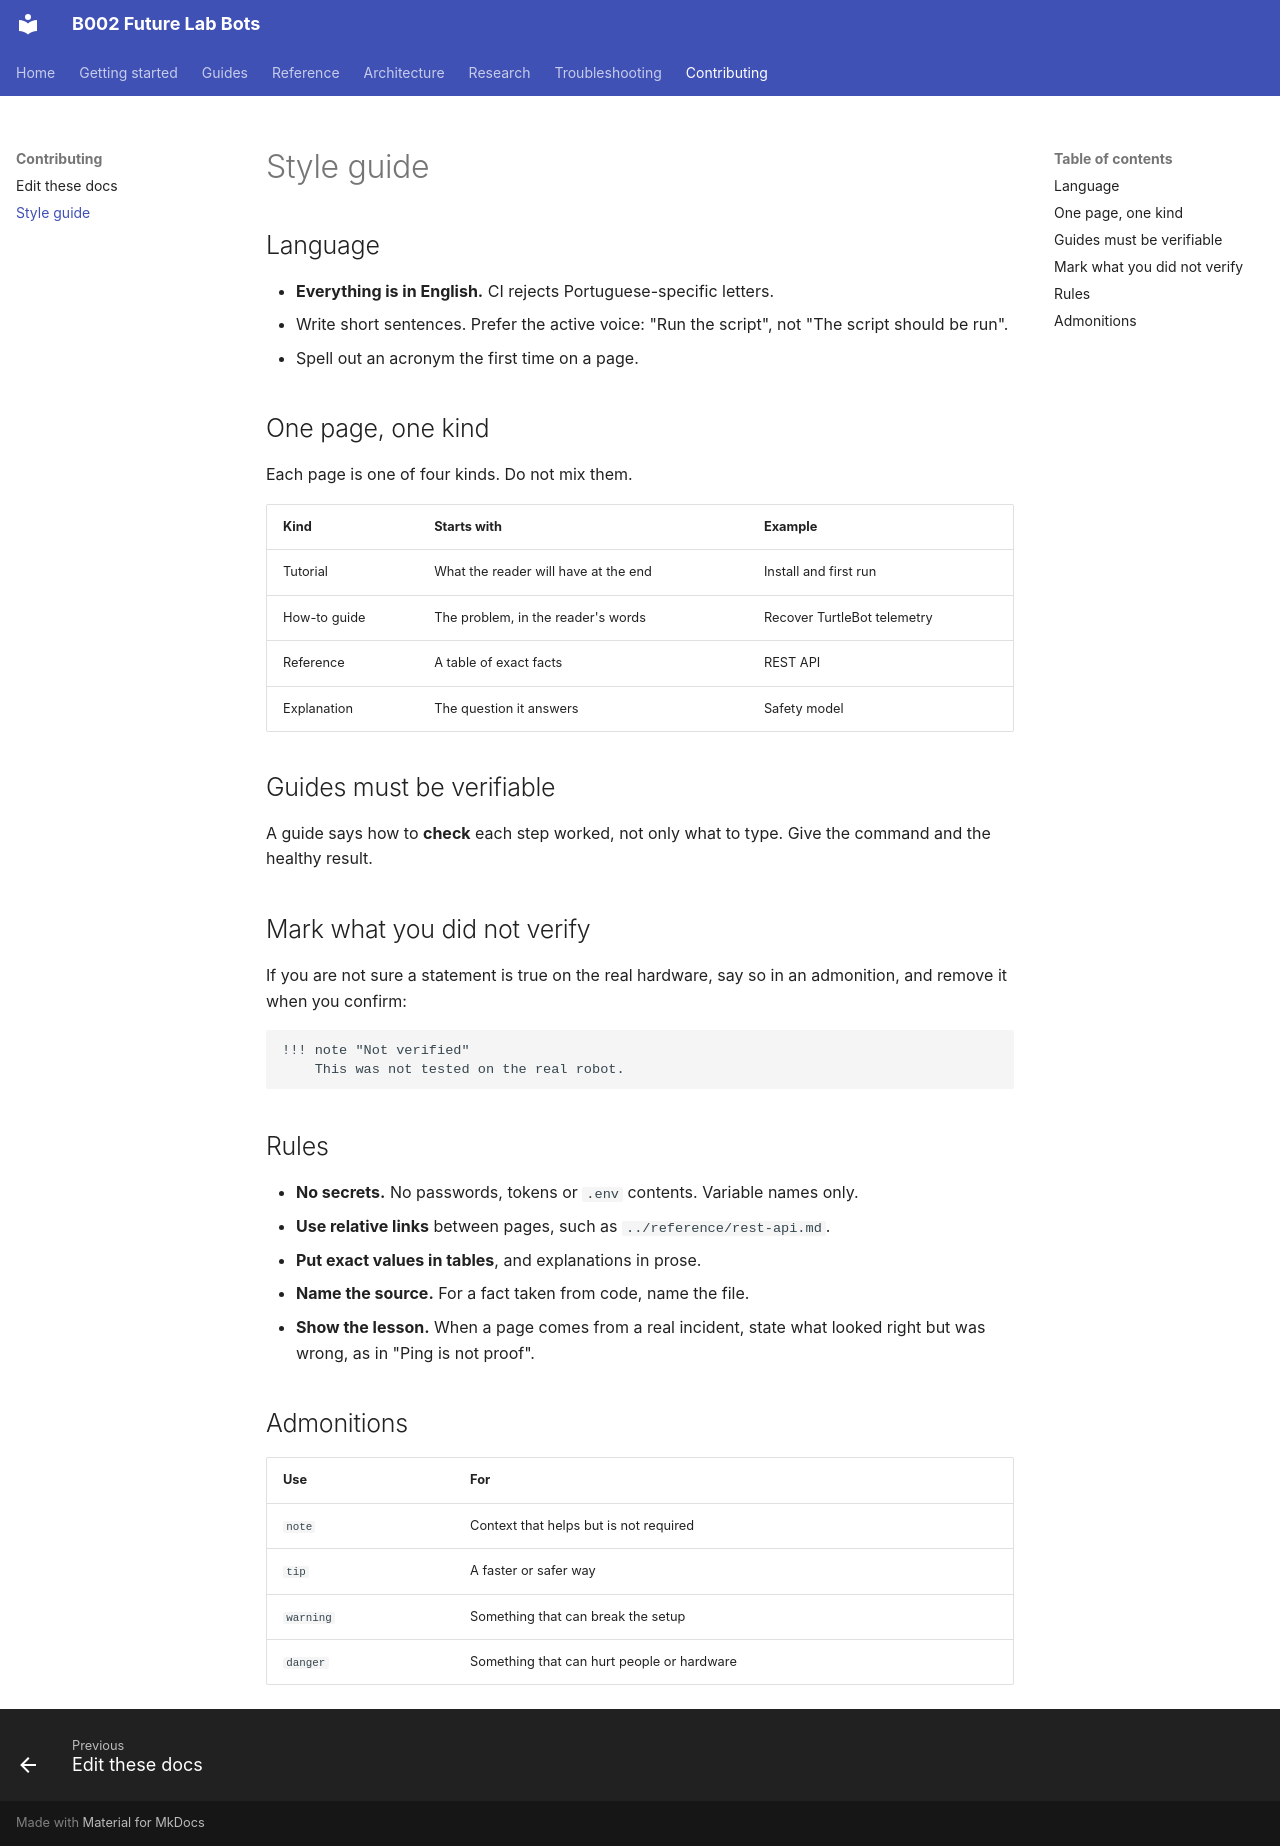

repository: B002-FUTURE-LAB/B002_Future_Lab_Bots · page: contributing/style-guide/index.html · generator: mkdocs

# Style guide

## Language

- **Everything is in English.** CI rejects Portuguese-specific letters.
- Write short sentences. Prefer the active voice: "Run the script", not "The
  script should be run".
- Spell out an acronym the first time on a page.

## One page, one kind

Each page is one of four kinds. Do not mix them.

| Kind | Starts with | Example |
|---|---|---|
| Tutorial | What the reader will have at the end | Install and first run |
| How-to guide | The problem, in the reader's words | Recover TurtleBot telemetry |
| Reference | A table of exact facts | REST API |
| Explanation | The question it answers | Safety model |

## Guides must be verifiable

A guide says how to **check** each step worked, not only what to type. Give
the command and the healthy result.

## Mark what you did not verify

If you are not sure a statement is true on the real hardware, say so in an
admonition, and remove it when you confirm:

```markdown
!!! note "Not verified"
    This was not tested on the real robot.
```

## Rules

- **No secrets.** No passwords, tokens or `.env` contents. Variable names only.
- **Use relative links** between pages, such as `../reference/rest-api.md`.
- **Put exact values in tables**, and explanations in prose.
- **Name the source.** For a fact taken from code, name the file.
- **Show the lesson.** When a page comes from a real incident, state what
  looked right but was wrong, as in "Ping is not proof".

## Admonitions

| Use | For |
|---|---|
| `note` | Context that helps but is not required |
| `tip` | A faster or safer way |
| `warning` | Something that can break the setup |
| `danger` | Something that can hurt people or hardware |
